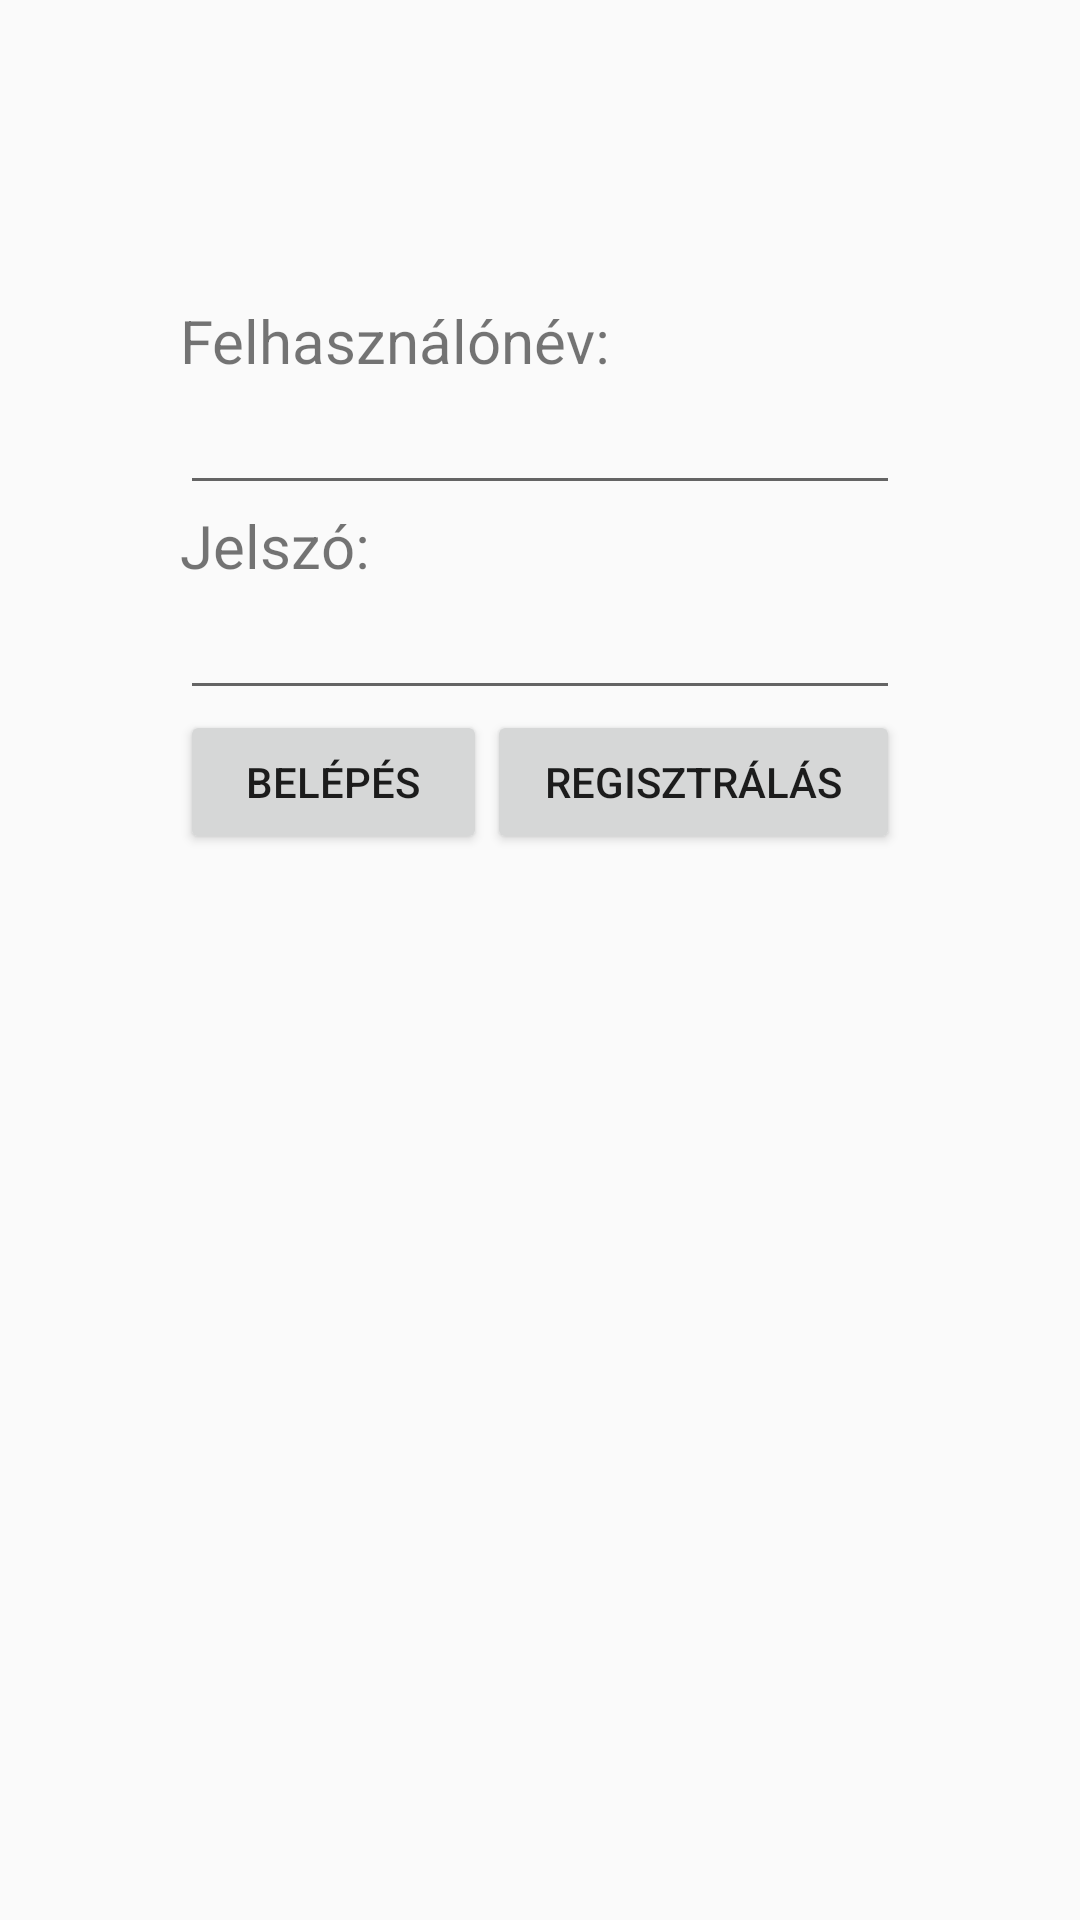

Write the Android layout XML for this screen, with the resource values it uses.
<!-- AndroidManifest.xml: application theme AppTheme -->
<!-- res/layout/content_main.xml -->
<?xml version="1.0" encoding="utf-8"?>
<LinearLayout xmlns:android="http://schemas.android.com/apk/res/android"
    xmlns:app="http://schemas.android.com/apk/res-auto"
    xmlns:tools="http://schemas.android.com/tools"
    android:layout_width="match_parent"
    android:layout_height="match_parent"
    android:orientation="vertical"
    app:layout_behavior="@string/appbar_scrolling_view_behavior"
    tools:context="com.example.example.myapplication.MainActivity"
    tools:showIn="@layout/activity_main">

    <LinearLayout
        android:layout_width="match_parent"
        android:layout_height="wrap_content"
        android:layout_gravity="center_horizontal"
        android:layout_marginEnd="@dimen/margin_end"
        android:layout_marginStart="@dimen/margin_start"
        android:layout_marginTop="@dimen/margin_top"
        android:orientation="vertical">

        <TextView
            android:layout_width="wrap_content"
            android:layout_height="wrap_content"
            android:text="@string/user_name"
            android:textSize="@dimen/text_size" />

        <EditText
            android:id="@+id/name"
            android:layout_width="match_parent"
            android:layout_height="wrap_content" />

        <TextView
            android:layout_width="wrap_content"
            android:layout_height="wrap_content"
            android:text="@string/password"
            android:textSize="@dimen/text_size" />

        <EditText
            android:id="@+id/password"
            android:layout_width="match_parent"
            android:layout_height="wrap_content"
            android:inputType="textPassword" />

    </LinearLayout>

    <LinearLayout
        android:layout_width="match_parent"
        android:layout_height="wrap_content"
        android:layout_gravity="center_horizontal"
        android:layout_marginEnd="@dimen/margin_end"
        android:layout_marginStart="@dimen/margin_start"
        android:orientation="horizontal">

        <Button
            android:layout_weight="1"
            android:id="@+id/login"
            android:layout_width="wrap_content"
            android:layout_height="wrap_content"
            android:text="@string/login" />

        <Button
            android:layout_weight="1"
            android:id="@+id/register"
            android:layout_width="wrap_content"
            android:layout_height="wrap_content"
            android:text="@string/register" />
    </LinearLayout>

</LinearLayout>
<!-- res/layout/activity_main.xml (included above) -->
<?xml version="1.0" encoding="utf-8"?>
<android.support.design.widget.CoordinatorLayout
    xmlns:android="http://schemas.android.com/apk/res/android"
    xmlns:app="http://schemas.android.com/apk/res-auto"
    xmlns:tools="http://schemas.android.com/tools"
    android:layout_width="match_parent"
    android:layout_height="match_parent"
    tools:context="com.example.example.myapplication.MainActivity">

    <android.support.design.widget.AppBarLayout
        android:layout_height="wrap_content"
        android:layout_width="match_parent"
        android:theme="@style/AppTheme.AppBarOverlay">

        <android.support.v7.widget.Toolbar
            android:id="@+id/toolbar"
            android:layout_width="match_parent"
            android:layout_height="?attr/actionBarSize"
            android:background="?attr/colorPrimary"
            app:popupTheme="@style/AppTheme.PopupOverlay" />

    </android.support.design.widget.AppBarLayout>

    <include layout="@layout/content_main"/>

</android.support.design.widget.CoordinatorLayout>
<!-- resources referenced by this layout -->
<resources>
  <dimen name="margin_end">60dp</dimen>
  <dimen name="margin_start">60dp</dimen>
  <dimen name="margin_top">100dp</dimen>
  <dimen name="text_size">20sp</dimen>
  <string name="login">Belépés</string>
  <string name="password">Jelszó:</string>
  <string name="register">Regisztrálás</string>
  <string name="user_name">Felhasználónév:</string>
  <style name="AppTheme.AppBarOverlay" parent="ThemeOverlay.AppCompat.Dark.ActionBar" />
  <style name="AppTheme.PopupOverlay" parent="ThemeOverlay.AppCompat.Light" />
  <style name="AppTheme" parent="Theme.AppCompat.Light.DarkActionBar">
          
          <item name="colorPrimary">@color/colorPrimary</item>
          <item name="colorPrimaryDark">@color/colorPrimaryDark</item>
          <item name="colorAccent">@color/colorAccent</item>
      </style>
  <color name="colorPrimary">#3F51B5</color>
  <color name="colorPrimaryDark">#303F9F</color>
  <color name="colorAccent">#FF4081</color>
</resources>
